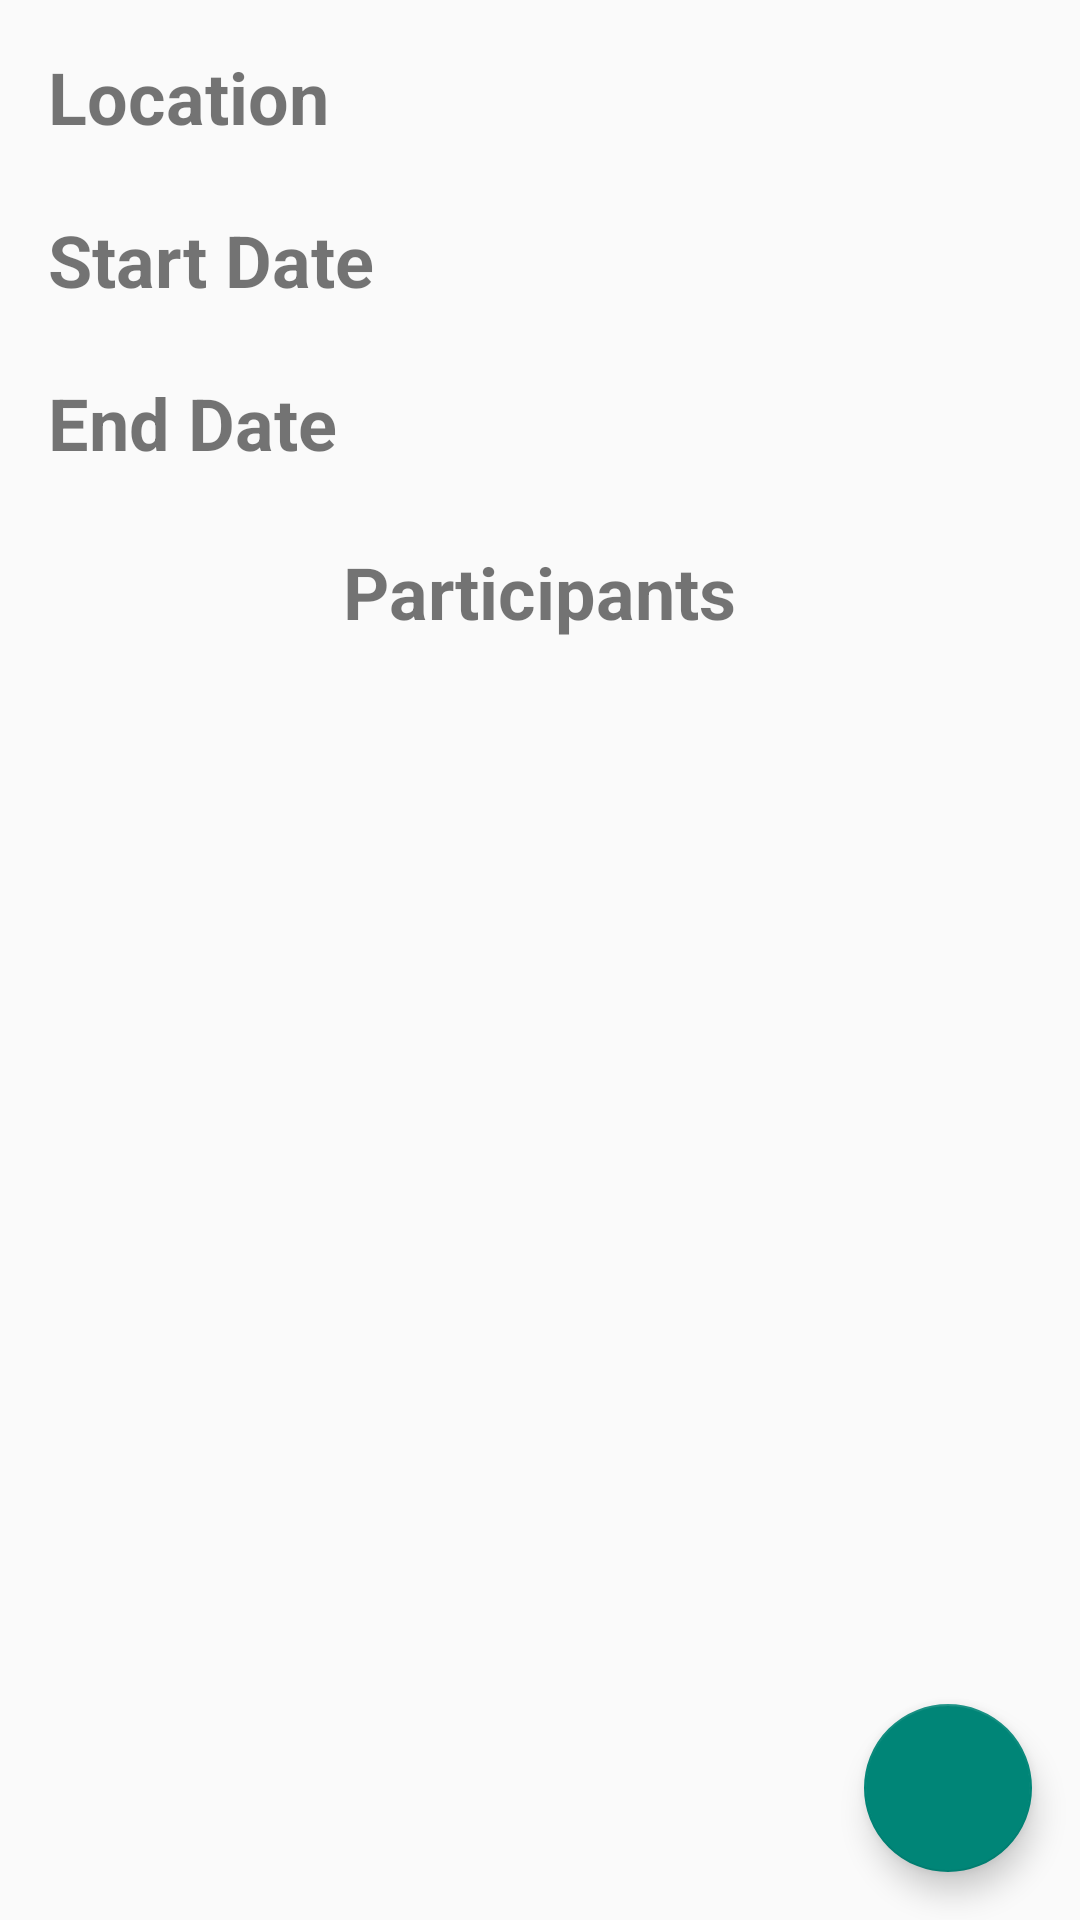

Android layout source for this screen:
<!-- AndroidManifest.xml: application theme Theme.AppCompat.Light -->
<!-- res/layout/fragment_participant_detail.xml -->
<?xml version="1.0" encoding="utf-8"?>
<LinearLayout xmlns:android="http://schemas.android.com/apk/res/android"
              xmlns:tools="http://schemas.android.com/tools"
              android:orientation="vertical"
              android:layout_height="match_parent"
              android:layout_width="match_parent">

    <TableLayout android:layout_width="match_parent"
                 android:layout_height="wrap_content"
                 android:paddingLeft="@dimen/activity_horizontal_margin"
                 android:paddingRight="@dimen/activity_horizontal_margin"
                 android:paddingTop="@dimen/activity_vertical_margin"
                 android:paddingBottom="@dimen/activity_vertical_margin"
                 android:stretchColumns="0,1"
                 tools:context="com.ifalot.tripzor.main.TripDetail">

        <TableRow>

            <TextView android:layout_width="wrap_content"
                      android:layout_height="wrap_content"
                      android:textSize="24sp"
                      android:textStyle="bold"
                      android:text="@string/location" />

            <TextView android:layout_width="wrap_content"
                      android:layout_height="wrap_content"
                      android:id="@+id/location_tv"
                      android:gravity="end"
                      android:textColor="@color/md_material_blue_800"
                      android:textSize="24sp" />

        </TableRow>

        <TableRow>

            <TextView android:layout_width="wrap_content"
                      android:layout_height="wrap_content"
                      android:textSize="24sp"
                      android:textStyle="bold"
                      android:layout_marginTop="@dimen/tripdetail_margins"
                      android:text="@string/start_date_tv" />

            <TextView android:layout_width="wrap_content"
                      android:layout_height="wrap_content"
                      android:id="@+id/startdate_tv"
                      android:gravity="end"
                      android:layout_marginTop="@dimen/tripdetail_margins"
                      android:textSize="24sp" />

        </TableRow>

        <TableRow>

            <TextView android:layout_width="wrap_content"
                      android:layout_height="wrap_content"
                      android:textSize="24sp"
                      android:textStyle="bold"
                      android:layout_marginTop="@dimen/tripdetail_margins"
                      android:text="@string/end_date_tv" />

            <TextView android:layout_width="wrap_content"
                      android:layout_height="wrap_content"
                      android:id="@+id/enddate_tv"
                      android:gravity="end"
                      android:layout_marginTop="@dimen/tripdetail_margins"
                      android:textSize="24sp" />

        </TableRow>

    </TableLayout>

    <RelativeLayout android:layout_width="match_parent"
                    android:layout_height="match_parent">

        <TextView android:layout_width="wrap_content"
                  android:layout_height="wrap_content"
                  android:textSize="24sp"
                  android:textStyle="bold"
                  android:text="@string/participants"
                  android:layout_gravity="center"
                  android:layout_alignParentTop="true"
                  android:layout_centerHorizontal="true"
                  android:layout_marginTop="8dp"
                  android:layout_marginBottom="6dp"
                  android:id="@+id/participants_label"/>

        <ListView android:layout_width="match_parent"
                  android:layout_height="match_parent"
                  android:id="@+id/participant_list"
                  android:layout_below="@+id/participants_label"
                  android:layout_alignParentLeft="true"
                  android:layout_alignParentStart="true" />

        <android.support.design.widget.FloatingActionButton
                android:id="@+id/button_add_participant"
                android:layout_width="wrap_content"
                android:layout_height="wrap_content"
                android:layout_alignParentRight="true"
                android:layout_alignParentBottom="true"
                android:layout_alignParentEnd="true"
                android:layout_marginRight="@dimen/fab_margin"
                android:layout_marginEnd="@dimen/fab_margin"
                android:layout_marginBottom="@dimen/fab_margin"
                android:src="@drawable/ic_action_new" />

    </RelativeLayout>

</LinearLayout>
<!-- resources referenced by this layout -->
<resources>
  <dimen name="activity_horizontal_margin">16dp</dimen>
  <dimen name="activity_vertical_margin">16dp</dimen>
  <dimen name="fab_margin">16dp</dimen>
  <dimen name="tripdetail_margins">22dp</dimen>
  <string name="end_date_tv">End Date</string>
  <string name="location">Location</string>
  <string name="participants">Participants</string>
  <string name="start_date_tv">Start Date</string>
</resources>
